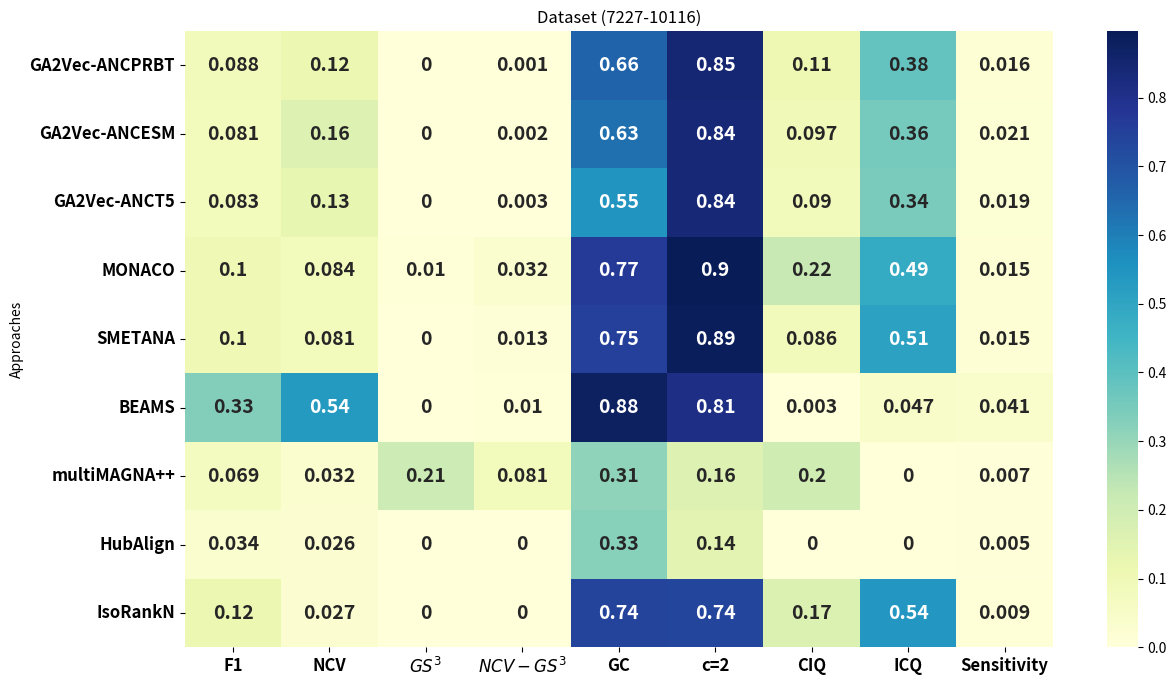

Generate this figure with matplotlib:
import pandas as pd
import seaborn as sns
import matplotlib.pyplot as plt


data_align = {
    "Approaches": [
        "GA2Vec-ANCPRBT",
        "GA2Vec-ANCESM",
        "GA2Vec-ANCT5",
"MONACO",
        "SMETANA",
         "BEAMS",
        "multiMAGNA++",
"HubAlign",
"IsoRankN"
    ],
"F1": [0.088, 0.081, 0.083, 0.102, 0.102, 0.330, 0.069, 0.034, 0.118],
    "NCV": [0.119, 0.158, 0.132, 0.084, 0.081, 0.535, 0.032, 0.026, 0.027],
    "$GS^3$": [0, 0, 0, 0.01, 0, 0, 0.21, 0, 0],
    "$NCV-GS^3$": [0.001, 0.002, 0.003, 0.032, 0.013, 0.010, 0.081, 0, 0],
    "GC": [0.662, 0.633, 0.549, 0.770, 0.753, 0.876, 0.312, 0.325, 0.743],
    "c=2": [0.846, 0.84, 0.84, 0.897, 0.890, 0.811, 0.164, 0.142, 0.737],
    "CIQ": [0.108, 0.097, 0.090, 0.222, 0.086, 0.003, 0.2, 0, 0.166],
    "ICQ": [0.382, 0.356, 0.344, 0.486, 0.513, 0.047, 0, 0, 0.542],
    "Sensitivity": [0.016, 0.021, 0.019, 0.015, 0.015, 0.041, 0.007, 0.005, 0.009]
}

# Create DataFrame
df = pd.DataFrame(data_align)
df.set_index("Approaches", inplace=True)

plt.figure(figsize=(14, 8))
sns.heatmap(df, annot=True, cmap="YlGnBu", cbar=True,  annot_kws={"size": 14, "weight": "bold"})
plt.xticks(fontsize=12, weight='bold')  # Increase size and boldness of x-axis labels
plt.yticks(fontsize=12, weight='bold')  # Increase size and boldness of y-axis labels
plt.title("Dataset (7227-10116)")
plt.savefig("Figure-7227-10116.eps")
